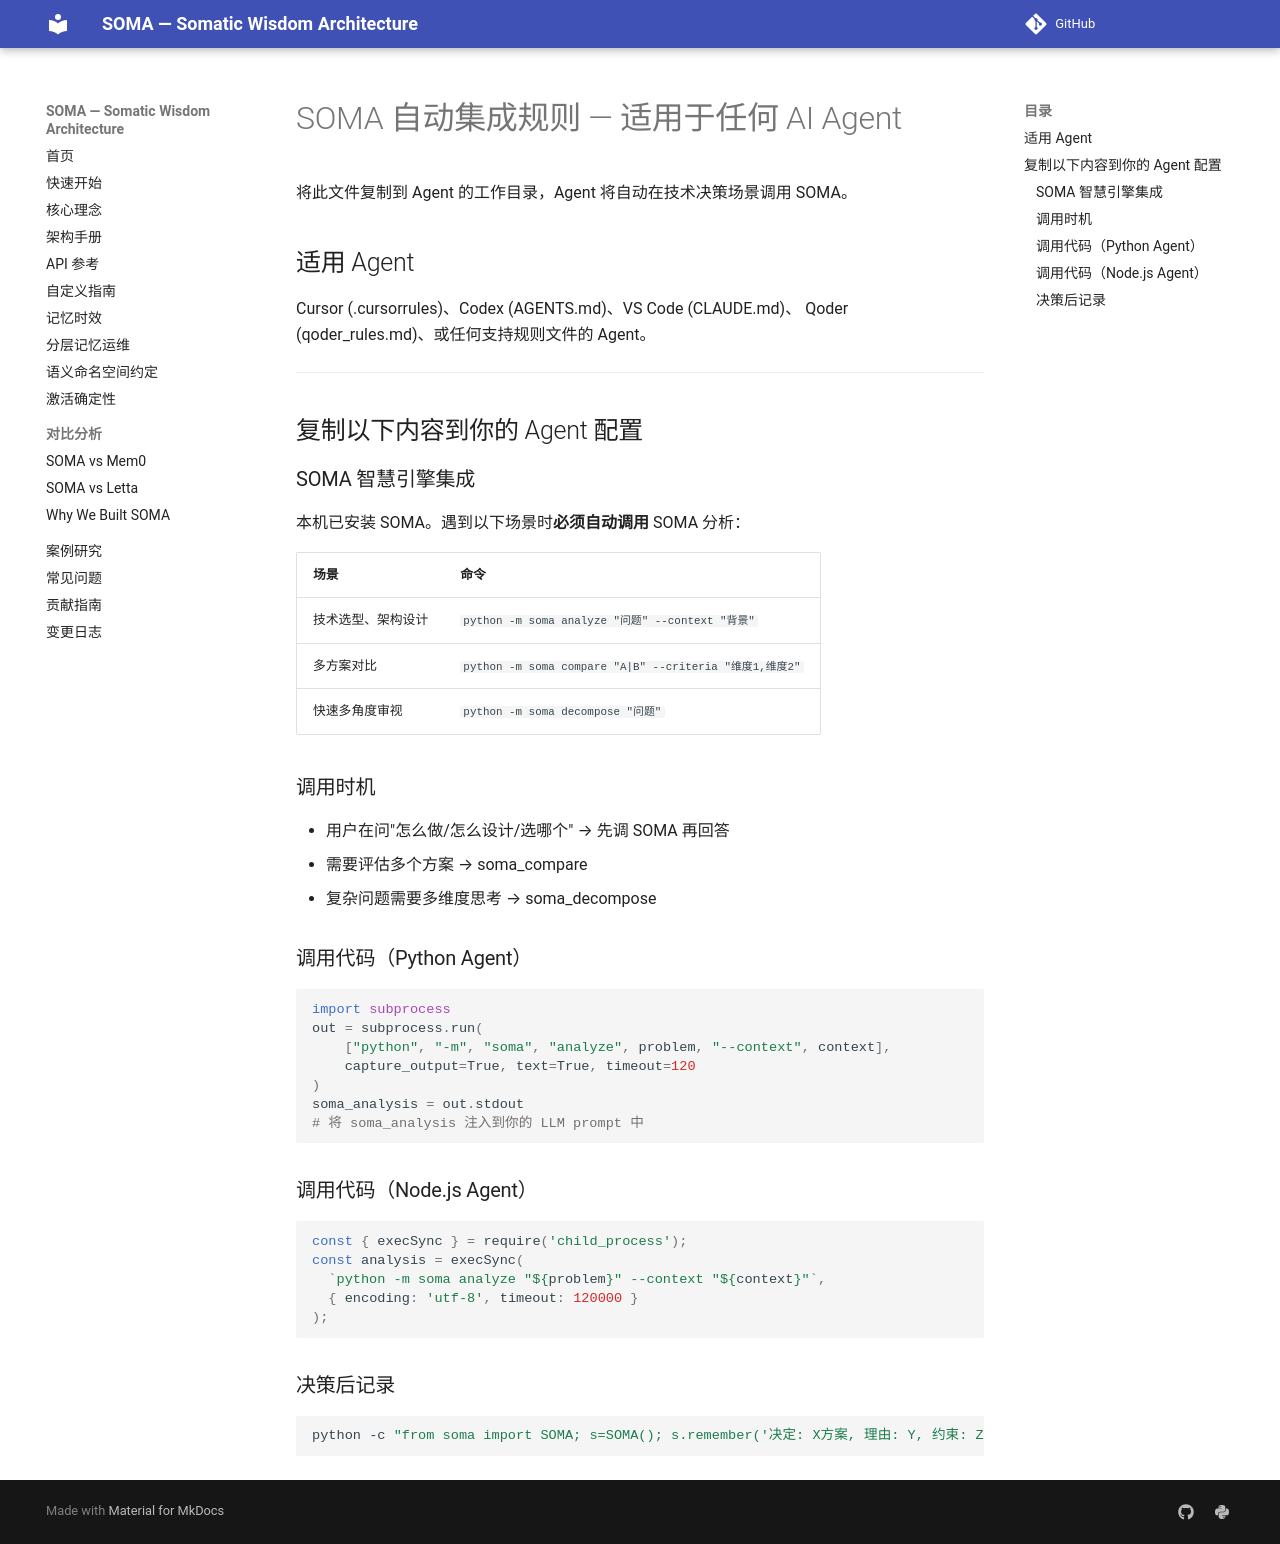

repository: sunyan999999/soma · page: guides/AGENT_RULES_TEMPLATE/index.html · generator: mkdocs

# SOMA 自动集成规则 — 适用于任何 AI Agent

将此文件复制到 Agent 的工作目录，Agent 将自动在技术决策场景调用 SOMA。

## 适用 Agent

Cursor (.cursorrules)、Codex (AGENTS.md)、VS Code (CLAUDE.md)、
Qoder (qoder_rules.md)、或任何支持规则文件的 Agent。

---

## 复制以下内容到你的 Agent 配置

### SOMA 智慧引擎集成

本机已安装 SOMA。遇到以下场景时**必须自动调用** SOMA 分析：

| 场景 | 命令 |
|------|------|
| 技术选型、架构设计 | `python -m soma analyze "问题" --context "背景"` |
| 多方案对比 | `python -m soma compare "A|B" --criteria "维度1,维度2"` |
| 快速多角度审视 | `python -m soma decompose "问题"` |

### 调用时机

- 用户在问"怎么做/怎么设计/选哪个" → 先调 SOMA 再回答
- 需要评估多个方案 → soma_compare
- 复杂问题需要多维度思考 → soma_decompose

### 调用代码（Python Agent）

```python
import subprocess
out = subprocess.run(
    ["python", "-m", "soma", "analyze", problem, "--context", context],
    capture_output=True, text=True, timeout=120
)
soma_analysis = out.stdout
# 将 soma_analysis 注入到你的 LLM prompt 中
```

### 调用代码（Node.js Agent）

```javascript
const { execSync } = require('child_process');
const analysis = execSync(
  `python -m soma analyze "${problem}" --context "${context}"`,
  { encoding: 'utf-8', timeout: 120000 }
);
```

### 决策后记录

```bash
python -c "from soma import SOMA; s=SOMA(); s.remember('决定: X方案, 理由: Y, 约束: Z', importance=0.9)"
```
